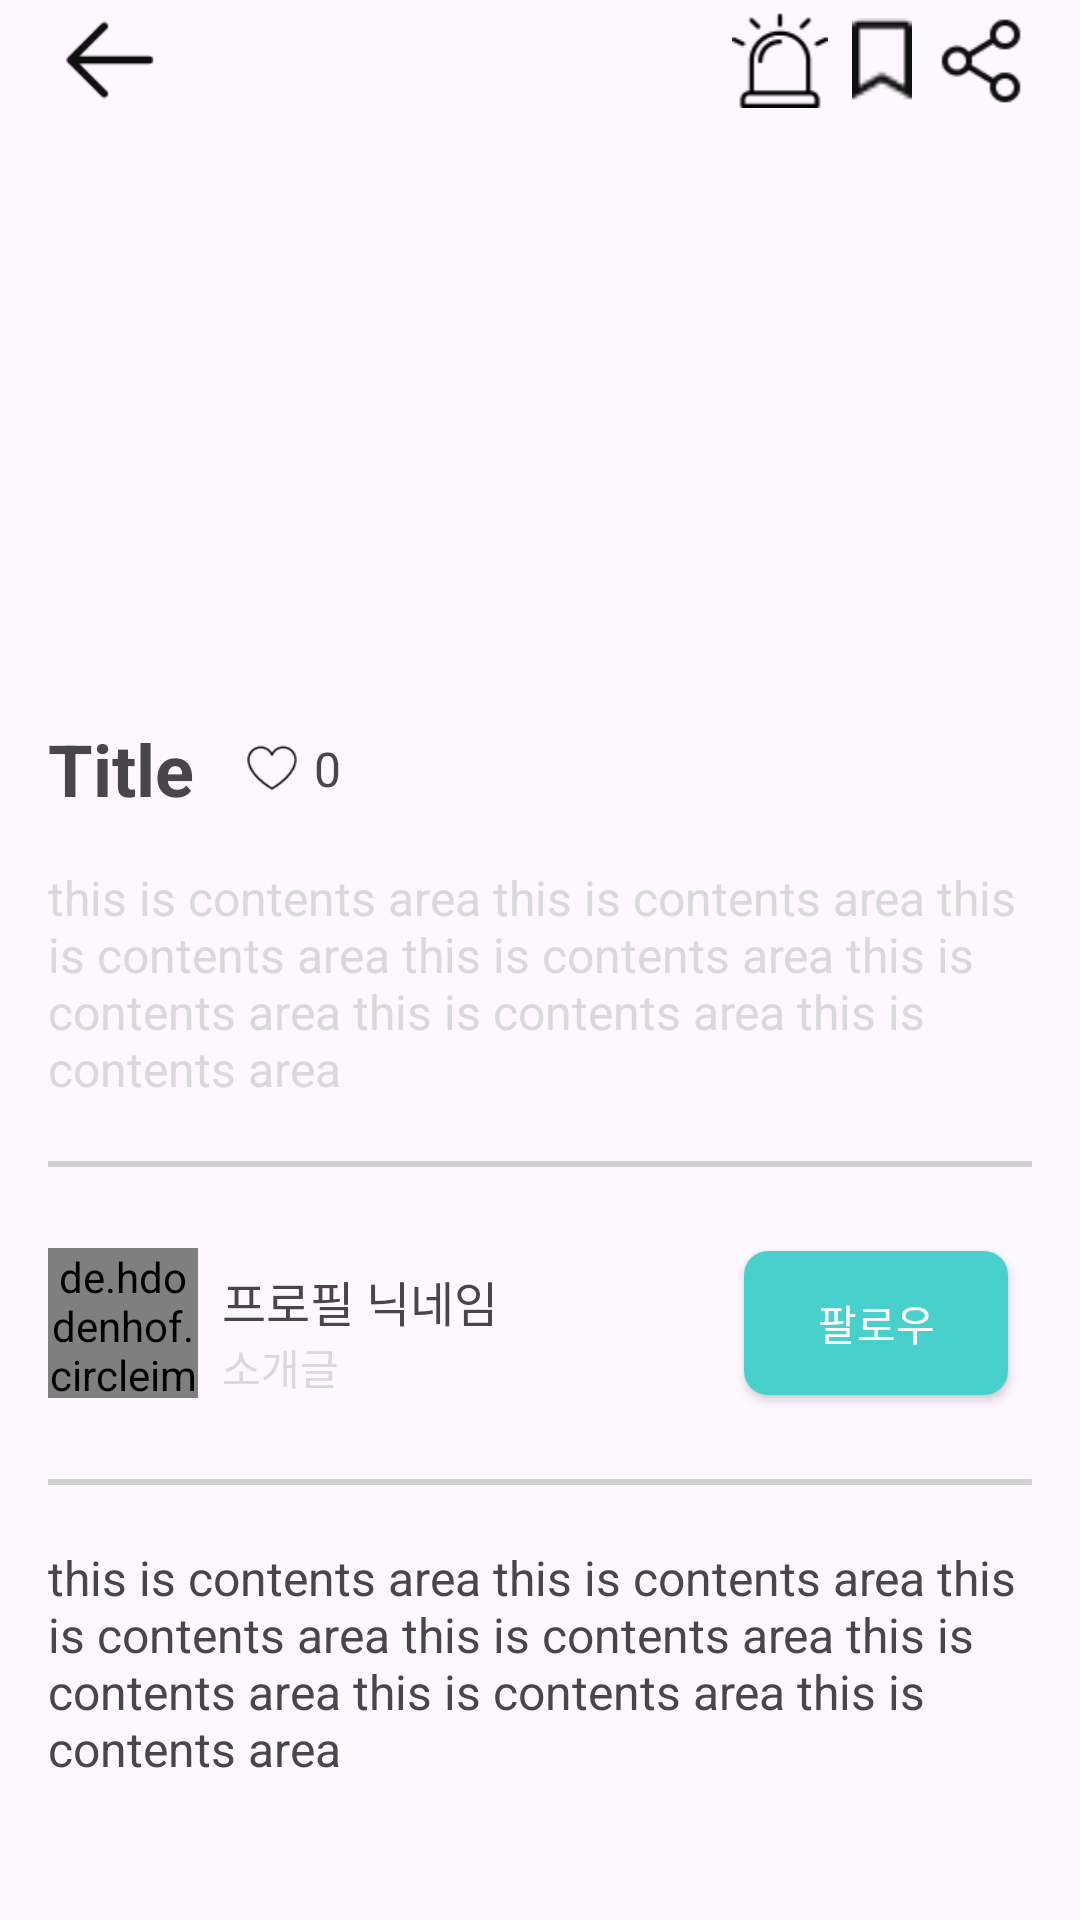

This screen was rendered from an Android layout file. Write that file and the resources it references.
<!-- AndroidManifest.xml: application theme Theme.Yobi -->
<!-- res/layout/activity_community_detail.xml -->
<?xml version="1.0" encoding="utf-8"?>
<androidx.constraintlayout.widget.ConstraintLayout xmlns:android="http://schemas.android.com/apk/res/android"
    xmlns:app="http://schemas.android.com/apk/res-auto"
    xmlns:tools="http://schemas.android.com/tools"
    android:id="@+id/main"
    android:layout_width="match_parent"
    android:layout_height="match_parent"
    tools:context=".community.Activity_community_detail">

    <ScrollView
        android:layout_width="match_parent"
        android:layout_height="match_parent"
        app:layout_constraintTop_toTopOf="parent"
        app:layout_constraintBottom_toBottomOf="parent"
        app:layout_constraintStart_toStartOf="parent"
        app:layout_constraintEnd_toEndOf="parent">
        <LinearLayout
            android:layout_width="match_parent"
            android:layout_height="wrap_content"
            android:orientation="vertical">

            <androidx.constraintlayout.widget.ConstraintLayout
                android:id="@+id/constraintLayout_community_detail_01"
                android:layout_width="match_parent"
                android:layout_height="wrap_content"
                app:layout_constraintTop_toTopOf="parent"
                app:layout_constraintStart_toStartOf="parent"
                app:layout_constraintEnd_toEndOf="parent">

                <androidx.appcompat.widget.AppCompatButton
                    android:id="@+id/appCompatButton_community_detail_backspace"
                    android:layout_width="40dp"
                    android:layout_height="40dp"
                    android:background="@drawable/button_backspace"
                    app:layout_constraintStart_toStartOf="parent"
                    app:layout_constraintTop_toTopOf="parent"
                    app:layout_constraintBottom_toBottomOf="parent"
                    android:layout_marginStart="16dp"/>

                <androidx.appcompat.widget.AppCompatButton
                    android:id="@+id/appCompatButton_community_detail_share"
                    android:layout_width="32dp"
                    android:layout_height="32dp"
                    android:background="@drawable/button_share_src"
                    app:layout_constraintEnd_toEndOf="parent"
                    app:layout_constraintTop_toTopOf="parent"
                    app:layout_constraintBottom_toBottomOf="parent"
                    android:layout_marginEnd="16dp"/>

                <androidx.appcompat.widget.AppCompatButton
                    android:id="@+id/appCompatButton_community_detail_bookmark"
                    android:layout_width="20dp"
                    android:layout_height="28dp"
                    android:background="@drawable/main_button_bookmark"
                    app:layout_constraintEnd_toStartOf="@id/appCompatButton_community_detail_share"
                    app:layout_constraintTop_toTopOf="parent"
                    app:layout_constraintBottom_toBottomOf="parent"
                    android:layout_marginEnd="8dp"/>

                <androidx.appcompat.widget.AppCompatButton
                    android:id="@+id/appCompatButton_community_detail_report"
                    android:layout_width="32dp"
                    android:layout_height="32dp"
                    android:background="@drawable/button_report_src"
                    app:layout_constraintEnd_toStartOf="@id/appCompatButton_community_detail_bookmark"
                    app:layout_constraintTop_toTopOf="parent"
                    app:layout_constraintBottom_toBottomOf="parent"
                    android:layout_marginEnd="8dp"/>
            </androidx.constraintlayout.widget.ConstraintLayout>
            <ImageView
                android:id="@+id/imageView_community_detail_01"
                android:layout_width="match_parent"
                android:layout_height="200dp"
                android:scaleType="centerCrop"/>
            <LinearLayout
                android:layout_width="match_parent"
                android:layout_height="wrap_content"
                android:orientation="horizontal">
                <TextView
                    android:id="@+id/textview_community_detail_title"
                    android:layout_width="wrap_content"
                    android:layout_height="wrap_content"
                    android:textStyle="bold"
                    android:textSize="24sp"
                    android:layout_marginHorizontal="16dp"
                    android:text="Title"/>

                <LinearLayout
                    android:id="@+id/linearLayout_community_detail_like"
                    android:layout_width="wrap_content"
                    android:layout_height="wrap_content"
                    android:orientation="horizontal"
                    android:layout_gravity="center_vertical">
                    <ImageView
                        android:layout_width="20dp"
                        android:layout_height="20dp"
                        android:src="@drawable/like_src"
                        android:layout_gravity="center_vertical" />

                    <TextView
                        android:layout_width="wrap_content"
                        android:layout_height="wrap_content"
                        android:text="0"
                        android:layout_gravity="center_vertical"
                        android:layout_marginStart="4dp"
                        android:textSize="16sp"/>
                </LinearLayout>
            </LinearLayout>
            <TextView
                android:id="@+id/textView_community_detail_description"
                android:layout_width="wrap_content"
                android:layout_height="wrap_content"
                android:layout_marginHorizontal="16dp"
                android:layout_marginTop="16dp"
                android:textSize="16sp"
                android:textColor="@color/more"
                android:text="this is contents area this is contents area this is contents area this is contents area this is contents area this is contents area this is contents area"/>


            <View
                android:layout_width="match_parent"
                android:layout_height="2dp"
                android:layout_marginHorizontal="16dp"
                android:layout_marginTop="20dp"
                android:layout_marginBottom="20dp"
                android:background="#D0D0D0"/>
            <androidx.constraintlayout.widget.ConstraintLayout
                android:id="@+id/constraintLayout_community_detail_02"
                android:layout_width="match_parent"
                android:layout_height="wrap_content"
                android:paddingHorizontal="16sp">
                <de.hdodenhof.circleimageview.CircleImageView
                    android:id="@+id/imageView_community_detail_profile"
                    android:layout_width="50dp"
                    android:layout_height="50dp"
                    app:layout_constraintTop_toTopOf="parent"
                    app:layout_constraintStart_toStartOf="parent"
                    app:layout_constraintBottom_toBottomOf="parent"/>
                <TextView
                    android:id="@+id/textView_community_detail_profile_name"
                    android:layout_width="wrap_content"
                    android:layout_height="wrap_content"
                    android:text="프로필 닉네임"
                    android:textSize="16sp"
                    app:layout_constraintStart_toEndOf="@id/imageView_community_detail_profile"
                    app:layout_constraintTop_toTopOf="@id/imageView_community_detail_profile"
                    android:layout_marginTop="6dp"
                    android:layout_marginStart="8dp"/>
                <TextView
                    android:id="@+id/textView_community_detail_profile_description"
                    android:layout_width="wrap_content"
                    android:layout_height="wrap_content"
                    android:text="소개글"
                    android:textColor="@color/more"
                    app:layout_constraintTop_toBottomOf="@id/textView_community_detail_profile_name"
                    app:layout_constraintStart_toEndOf="@id/imageView_community_detail_profile"
                    android:layout_marginStart="8dp"/>

                <androidx.appcompat.widget.AppCompatButton
                    android:id="@+id/AppCompatButton"
                    android:layout_width="wrap_content"
                    android:layout_height="wrap_content"
                    android:background="@drawable/button_commit_background"
                    android:text="팔로우"
                    android:textColor="@color/white"
                    app:layout_constraintEnd_toEndOf="parent"
                    app:layout_constraintTop_toTopOf="parent"
                    app:layout_constraintBottom_toBottomOf="parent"
                    android:layout_margin="8dp"/>
            </androidx.constraintlayout.widget.ConstraintLayout>

            <View
                android:layout_width="match_parent"
                android:layout_height="2dp"
                android:layout_marginHorizontal="16dp"
                android:layout_marginTop="20dp"
                android:layout_marginBottom="20dp"
                android:background="#D0D0D0"/>

            <androidx.constraintlayout.widget.ConstraintLayout
                android:layout_width="match_parent"
                android:layout_height="wrap_content">
                <TextView
                    android:id="@+id/textView_community_detail_contents"
                    android:layout_width="match_parent"
                    android:layout_height="wrap_content"
                    android:layout_marginHorizontal="16dp"
                    android:textSize="16sp"
                    android:text="this is contents area this is contents area this is contents area this is contents area this is contents area this is contents area this is contents area"
                    app:layout_constraintStart_toStartOf="parent"
                    app:layout_constraintEnd_toEndOf="parent"
                    app:layout_constraintTop_toTopOf="parent"
                    app:layout_constraintBottom_toBottomOf="parent"/>
            </androidx.constraintlayout.widget.ConstraintLayout>

            <androidx.recyclerview.widget.RecyclerView
                android:id="@+id/recyclerView_community_detail_comment"
                android:layout_width="match_parent"
                android:layout_height="wrap_content"
                android:layout_marginTop="8dp"
                android:layout_marginHorizontal="16dp"/>
        </LinearLayout>
    </ScrollView>

</androidx.constraintlayout.widget.ConstraintLayout>
<!-- resources referenced by this layout -->
<resources>
  <color name="more">#D9D9D9</color>
  <color name="white">#FFFFFFFF</color>
  <!-- drawable button_backspace: png bitmap (drawable, 341 bytes) -->
  <!-- drawable button_commit_background (drawable) -->
  <?xml version="1.0" encoding="utf-8"?>
  <layer-list xmlns:android="http://schemas.android.com/apk/res/android">
      <item>
          <shape android:shape="rectangle">
              <solid android:color="@color/main_theme" />
              <corners
                  android:bottomLeftRadius="8dp"
                  android:bottomRightRadius="8dp"
                  android:topLeftRadius="8dp"
                  android:topRightRadius="8dp" />
          </shape>
      </item>
  </layer-list>
  <!-- drawable button_report_src: png bitmap (drawable, 921 bytes) -->
  <!-- drawable button_share_src: png bitmap (drawable, 706 bytes) -->
  <!-- drawable like_src: png bitmap (drawable, 790 bytes) -->
  <!-- drawable main_button_bookmark: png bitmap (drawable, 226 bytes) -->
  <style name="Theme.Yobi" parent="Base.Theme.Yobi" />
  <color name="main_theme">#48D1CC</color>
  <style name="Base.Theme.Yobi" parent="Theme.Material3.DayNight.NoActionBar">
          
          
      </style>
</resources>
